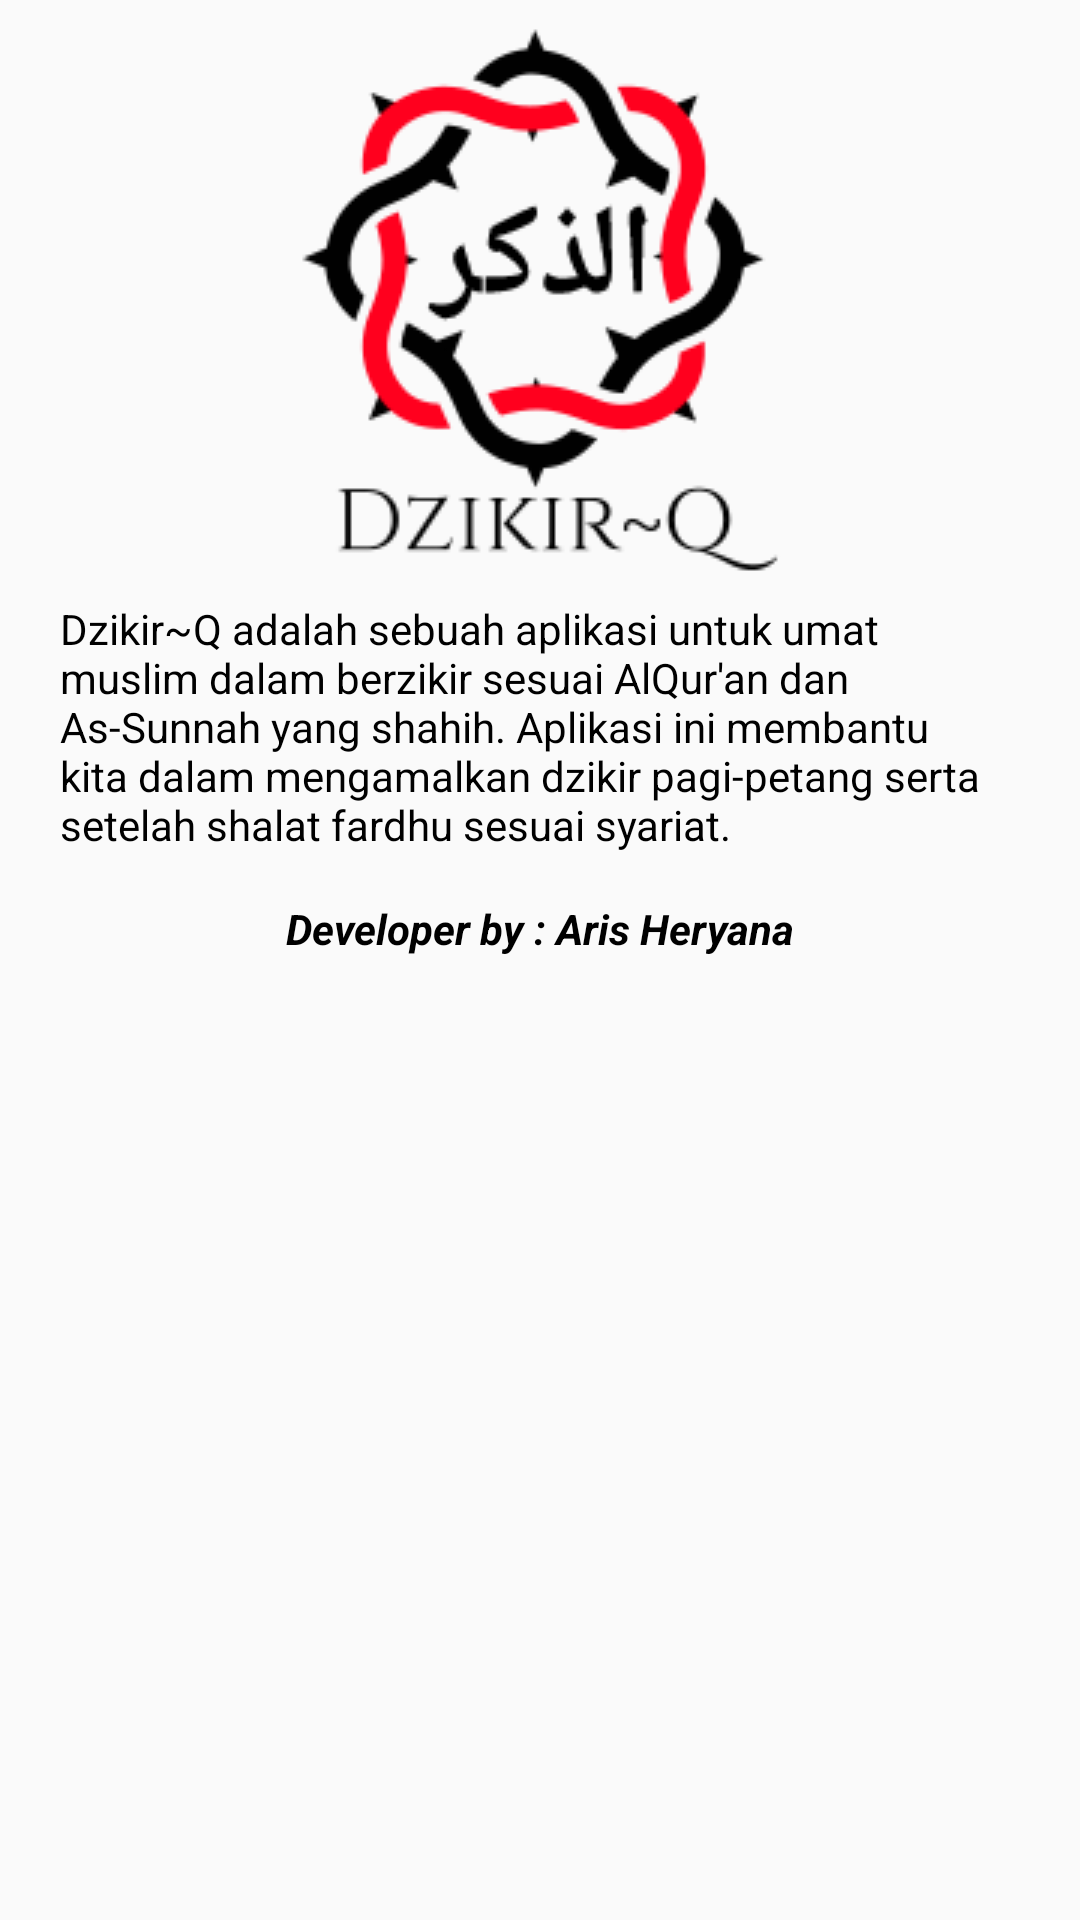

The Android layout XML behind this screen, and the referenced resources:
<!-- AndroidManifest.xml: activity theme AppTheme -->
<!-- res/layout/activity_about.xml -->
<?xml version="1.0" encoding="utf-8"?>
<RelativeLayout xmlns:android="http://schemas.android.com/apk/res/android"
    xmlns:app="http://schemas.android.com/apk/res-auto"
    xmlns:tools="http://schemas.android.com/tools"
    android:layout_width="match_parent"
    android:layout_height="match_parent"
    tools:context=".MenuItem.AboutActivity">

    <ImageView
        android:layout_width="match_parent"
        android:layout_height="wrap_content"
        android:src="@drawable/ic_logo" />
    <TextView
        android:layout_width="match_parent"
        android:layout_height="wrap_content"
        android:paddingStart="20dp"
        android:paddingEnd="20dp"
        android:layout_gravity="center"
        android:textColor="@android:color/black"
        android:layout_marginTop="200dp"
        android:text="@string/about"/>
    <TextView
        android:layout_width="match_parent"
        android:layout_height="wrap_content"
        android:text="Developer by : Aris Heryana"
        android:textStyle="bold|italic"
        android:textColor="@android:color/black"
        android:layout_marginTop="300dp"
        android:gravity="center" />

</RelativeLayout>
<!-- resources referenced by this layout -->
<resources>
  <!-- drawable ic_logo: png bitmap (drawable, 11514 bytes) -->
  <string name="about">Dzikir~Q adalah sebuah aplikasi untuk umat muslim dalam berzikir sesuai AlQur\'an dan As-Sunnah yang shahih. Aplikasi ini membantu kita dalam mengamalkan dzikir pagi-petang serta setelah shalat fardhu sesuai syariat.</string>
  <style name="AppTheme" parent="Theme.AppCompat.DayNight.DarkActionBar">
          
          <item name="colorPrimary">@color/colorPrimary</item>
          <item name="colorPrimaryDark">@color/colorPrimaryDark</item>
          <item name="colorAccent">@color/colorAccent</item>
      </style>
  <color name="colorPrimary">#141414</color>
  <color name="colorPrimaryDark">#111B18</color>
  <color name="colorAccent">#D81B60</color>
</resources>
